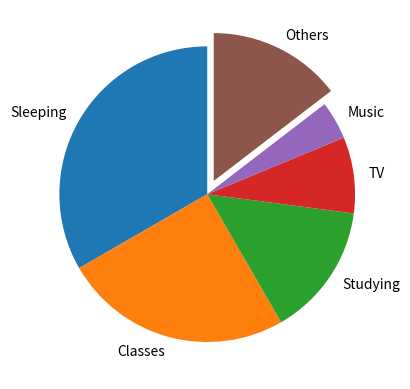

Recreate this plot in Python.
uni={"Sleeping":8, "Classes":6, "Studying":3.5,\
    "TV":2, "Music":1, "Others":3.5 }      #create a dic called uni to show the average time of uni students spending on each activitiy
import matplotlib.pyplot as plt
Activities=[]
Activities.extend(uni.keys())             #pick the keys in uni out to form a list
Time=[]
Time.extend(uni.values())    #pick the values in uni out to form a list
others_and_else=[0,0,0,0,0,0.1]       #pick "others" out
plt.figure()
plt.pie(Time,labels=Activities,startangle=90,explode=others_and_else)      #create a pie chart
plt.show()
others=uni["Others"]
print(others)